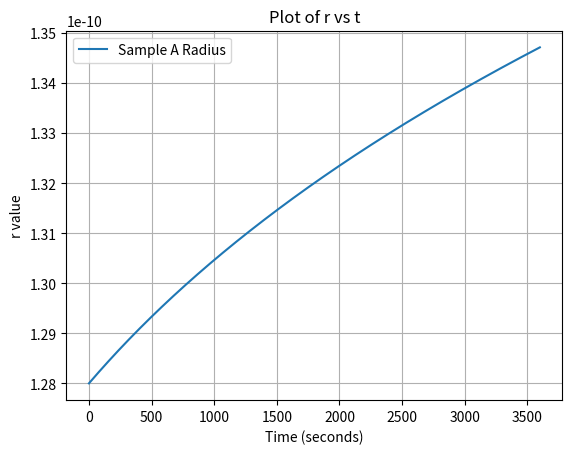
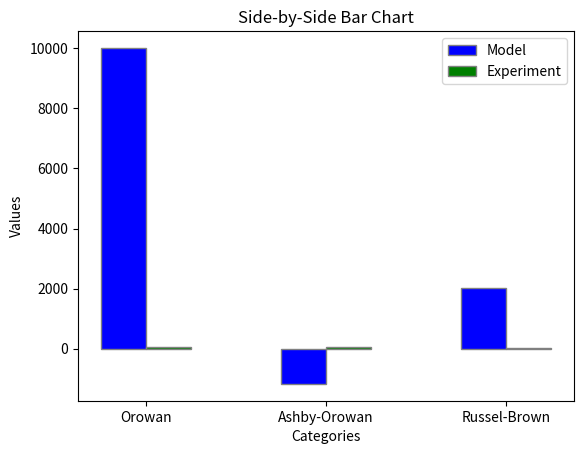

These figures' Python source, in order:
"""
Attempting to model the change in radius of copper precipitates in 42CrMo4 Quench and Tempering Steel from the following paper:
https://onlinelibrary.wiley.com/doi/full/10.1002/srin.202200623

Then comparing and fitting the following strengthening models to compare the gain in strength:
Orowan
Ashby-Orowan
Jackson-Reed
Russel-Brown
"""

import numpy as np
import matplotlib.pyplot as plt
from scipy.integrate import solve_ivp


"""
0.57% Cu @ 450 deg C
"""

h = 1
R = 8.314  
pi = np.pi
A_0 = 6.022e23
k_b = 1.380649e-23
wt_cu = 0.5
fe_density = 7800
mol_mass_cu = 63.546 * 1e-3
mol_mass_fe = 55.85e-3
cu_density = 8940
mol_vol_cu = mol_mass_cu / cu_density
mol_vol_fe = 7.09e-6

vol_fe = 100/fe_density
vol_cu = (wt_cu/100)/cu_density
#vol_frac = vol_cu/vol_fe

#vol_frac = 0.012293
vol_frac = (wt_cu/cu_density)/((wt_cu/cu_density)+((1-wt_cu)/fe_density))
print("vol_frac",vol_frac)



#interfacial_energy = [0.43]
#diffusion_coefficient = [2e-21]
T = [450 + 273.15]  # in K
interfacial_energy = [((3/5)*T[0]-3.8899)*(10**-3)]

B = 0.034343885822
A = 34242.66544
diffusion_coefficient = [B*np.exp((-A)/(T[0]))]
print("diffusion", diffusion_coefficient)


solubility = []
for i in T:
    x = 10 ** ((6111850/((i)**2)) - ((16478.2/i)) + 10.3242)
    solubility.append(x)
print("solubility", solubility)

initial_size = (2*interfacial_energy[0])/((R*T[0])/(mol_vol_cu))
print("initial size", initial_size)

def radius(t,r1):
    term1 = 8*interfacial_energy[0]*(mol_vol_cu**2)*diffusion_coefficient[0]*solubility[0]* np.exp(  (2*interfacial_energy[0]* 1.182e-29) /  (r1*k_b*T[0])  )   
    term2 = 9*R*T[0]
    numerator = term1/term2
    
    term3 = 3*(r1**2)
    
    term4 = (8*interfacial_energy[0]*(mol_vol_cu**2)*diffusion_coefficient[0]*t)/(9*R*T[0])
    term5 = solubility[0]
    term6 = (2*interfacial_energy[0]*1.182e-29*np.exp((2*interfacial_energy[0]*1.182e-29)/(k_b*T[0]*r1)) )/(k_b*T[0]*(r1**2))
    
    denominator = term3+term4*term5*term6
    
    return numerator/denominator

# Initial condition
y0 = [0.128e-9]

# Time span (start and end times)
t_span = (0, h*60*60)

# Time points where solution is to be computed
t_eval = np.linspace(t_span[0], t_span[1], 100000)

# Solve the IVP using solve_ivp with the 'RK45' method
sol1 = solve_ivp(radius, t_span, y0, method='RK45', t_eval=t_eval)

r1 = sol1.y[0]
t1 = np.linspace(0, h*60*60,100000)


"""
No precipitate size given
"""



# Plotting the graph
plt.plot(t1, r1, label='Sample A Radius')
plt.xlabel('Time (seconds)')
plt.ylabel('r value')
plt.title('Plot of r vs t')
plt.legend()
plt.grid(True)
plt.show()




nu = 0.25 #can again be used as a fiting parameter (between 0.25 and 0.33)
vol_frac = (wt_cu/cu_density)/(100/fe_density)
Ls = r1[-1]*(np.sqrt(((2*pi)/(3*vol_frac))))
M = 3 #conversion factor between shear and tensile strength
J = 0.8 #assume 0.8 for now (can be used as a fitting parameter, meant to be betwee 0.8 and 1)
G = 48300e6
b = 0.255e-9



"""
OROWAN MODEL 
- Source: https://www.sciencedirect.com/science/article/pii/S0927025614002572
- Fitted the inputs to match the target value of 78MPa for tensile strength
- Target: 47MPa
"""

#shear stress orowan:


gain_tensile_strength_orowan = (((G*b)/Ls) * J * M)*10**-6
print("Orowan", gain_tensile_strength_orowan) 




"""
ASHBY-OROWAN MODEL 
- Source: https://www.sciencedirect.com/science/article/pii/S0927025614002572
- Fitted the inputs to match the target value of 78MPa for tensile strength
- Target: 47MPa
- Assumed Tensile Strength = M * Shear Strength (generally true, but the Taylor Factor for polycrystalline materials is 3)
"""

rs = r1[-1]
ri = 2*b #meant to be between b and 4b 

gain_tensile_strength_Ashby_Orowan = (M*((J*G*b)/(2*pi*np.sqrt(1-nu)*Ls))*np.log(2*rs/ri) ) *10**-6
print("Ashby-Orowan", gain_tensile_strength_Ashby_Orowan)






"""
JACKSON-REED MODEL 
- Source: https://www.sciencedirect.com/science/article/pii/S2589152920300995
- Fitted the inputs to match the target value of 78MPa for tensile strength
- Target: 365.8MPa
- Assumed Tensile Strength = M * Shear Strength (generally true, but the Taylor Factor for polycrystalline materials is 3)



gain_tensile_strength_Jackson_Reed = (((M*G*b)/(r1[-1]))*np.sqrt((1.5*vol_frac)) * ((J)/(pi**(3/2))) * np.sqrt(((2*pi*interfacial_energy[0]*r1[-1])/(J*G*b*b))-1))*10**-6
print("Jackson-Reed", gain_tensile_strength_Jackson_Reed)




Russel-Brown Model 
- Source: https://www.mdpi.com/2075-4701/10/10/1350
- For Yield Stress
- Target: 16MPa
"""

Lx = (1.77*r1[-1])/(np.sqrt(vol_frac))

e1_e2 = 0.6 * (np.log10(r1[-1]/Lx)/np.log10(Lx/ri)) + ( np.log10(Lx/r1[-1])  / np.log10(Lx/ri)  )



gain_yield_strength_Russel_Brown = ((J*G*b)/(Lx))*((1-(e1_e2**2))**(1/2))*10**-6
print("Russel-Brown", gain_yield_strength_Russel_Brown)



#plotting bar chart
categories = ['Orowan', 'Ashby-Orowan', 'Russel-Brown']
values1 = [gain_tensile_strength_orowan,gain_tensile_strength_Ashby_Orowan, gain_yield_strength_Russel_Brown]
values2 = [47, 47, 16]

# Number of categories
n = len(categories)

# Positions of the bars on the x-axis
r1 = np.arange(n)
r2 = [x + 0.25 for x in r1]

# Create bar chart
plt.bar(r1, values1, color='blue', width=0.25, edgecolor='grey', label='Model')
plt.bar(r2, values2, color='green', width=0.25, edgecolor='grey', label='Experiment')

# Add labels
plt.xlabel('Categories')
plt.ylabel('Values')
plt.title('Side-by-Side Bar Chart')

# Add xticks on the middle of the bars
plt.xticks([r + 0.125 for r in range(n)], categories)

# Add legend
plt.legend()

# Show the plot
plt.show()
